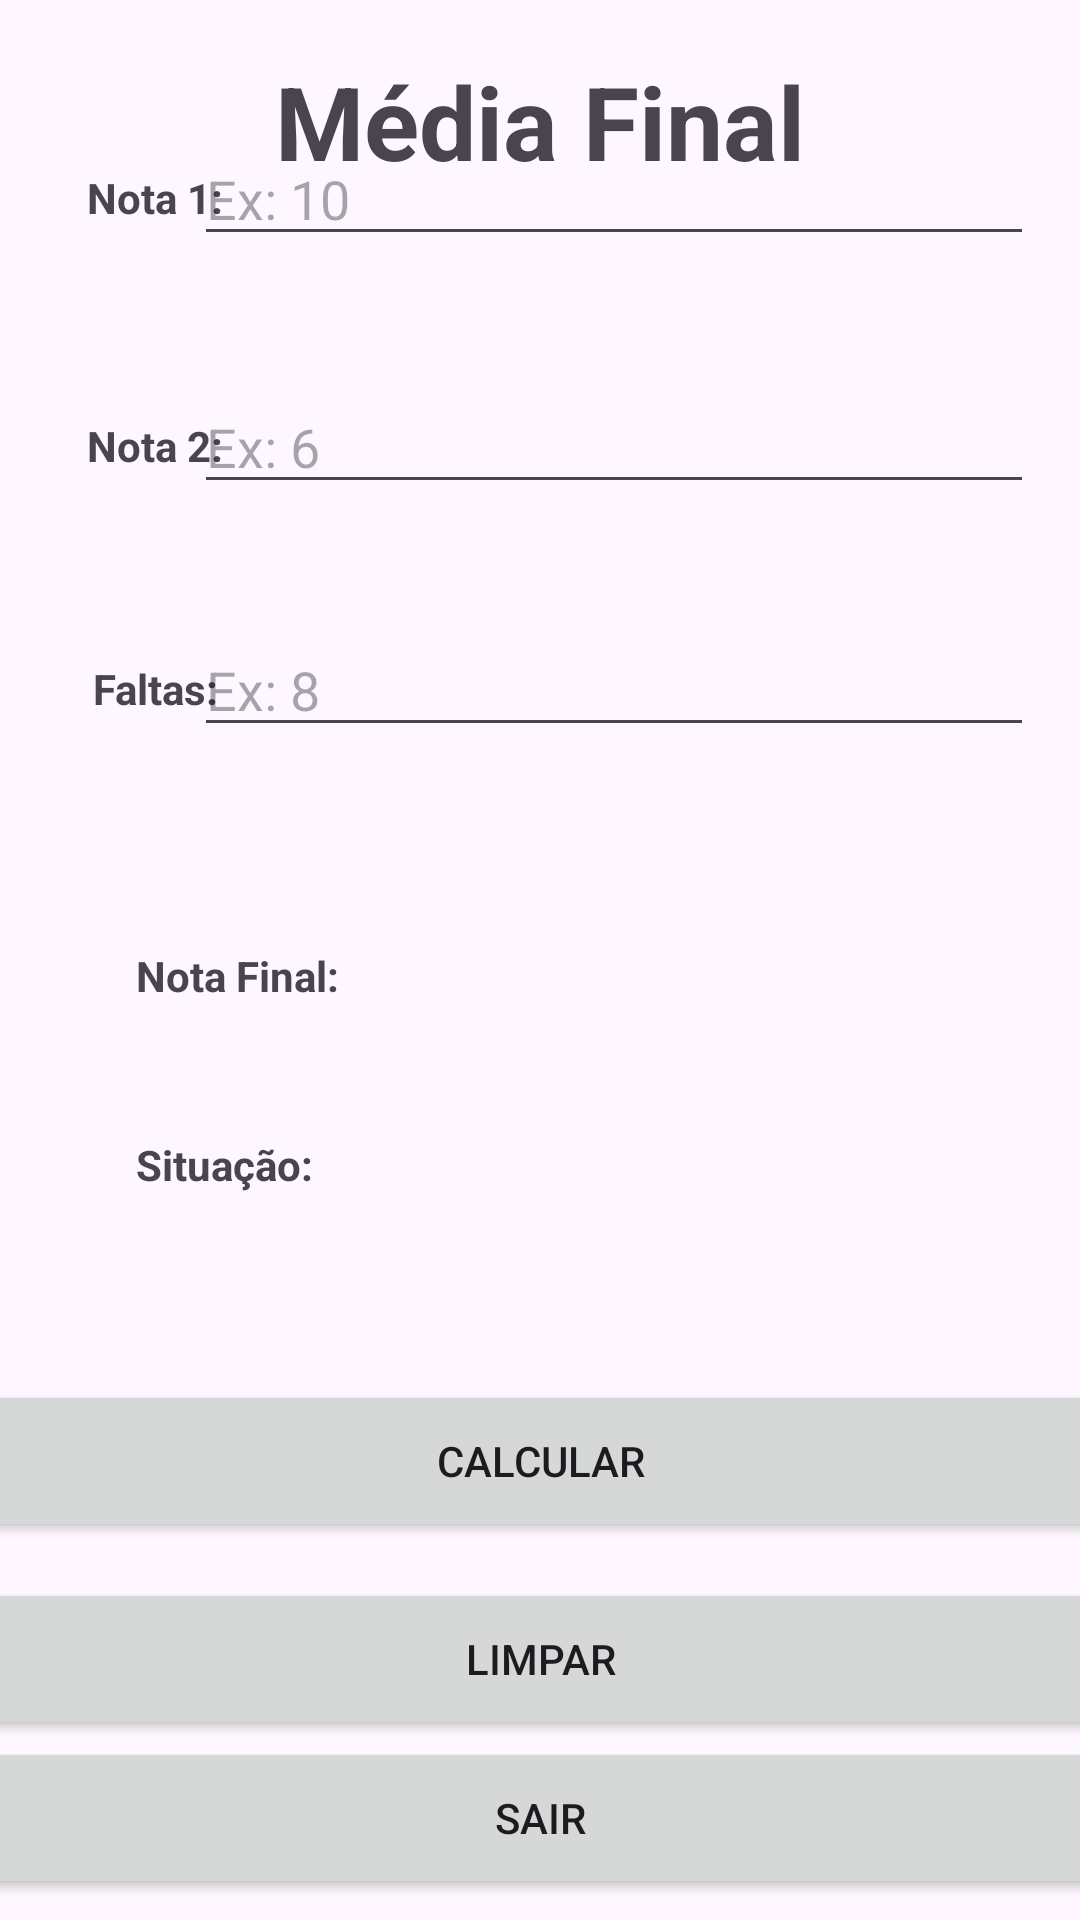

Here is an Android app screen rendered from its layout file. Give the layout XML and the strings, colors and styles it references.
<!-- AndroidManifest.xml: application theme Theme.AppMultiView -->
<!-- res/layout/activity_media.xml -->
<?xml version="1.0" encoding="utf-8"?>
<androidx.constraintlayout.widget.ConstraintLayout
    xmlns:android="http://schemas.android.com/apk/res/android"
    xmlns:tools="http://schemas.android.com/tools"
    xmlns:app="http://schemas.android.com/apk/res-auto"
    android:id="@+id/main"
    android:layout_width="match_parent"
    android:layout_height="match_parent"
    tools:context=".MediaActivity">

  <TextView
      android:id="@+id/textView"
      android:layout_width="match_parent"
      android:layout_height="81dp"
      android:gravity="center"
      android:lineSpacingExtra="8sp"
      android:text="@string/texto_media_final"
      android:textAppearance="@style/TextAppearance.AppCompat.Display1"
      android:textStyle="bold"
      app:layout_constraintEnd_toEndOf="parent"
      app:layout_constraintStart_toStartOf="parent"
      app:layout_constraintTop_toTopOf="parent" />

  <TextView
      android:id="@+id/textView2"
      android:layout_width="70dp"
      android:layout_height="44dp"
      android:layout_marginEnd="16dp"
      android:layout_marginBottom="552dp"
      android:gravity="center"
      android:text="@string/texto_nota_1"
      android:textStyle="bold"
      app:layout_constraintBottom_toBottomOf="parent"
      app:layout_constraintEnd_toEndOf="parent"
      app:layout_constraintHorizontal_bias="0.061"
      app:layout_constraintStart_toStartOf="parent" />

  <EditText
      android:id="@+id/txtNota1"
      android:layout_width="280dp"
      android:layout_height="wrap_content"
      android:layout_gravity="center|center_vertical"
      android:ems="10"
      android:gravity="center_vertical"
      android:hint="Ex: 10"
      android:inputType="number"
      app:layout_constraintBottom_toBottomOf="@+id/textView2"
      app:layout_constraintEnd_toEndOf="parent"
      app:layout_constraintHorizontal_bias="0.809"
      app:layout_constraintStart_toStartOf="parent"
      app:layout_constraintTop_toTopOf="@+id/textView2"
      app:layout_constraintVertical_bias="0.0"
      tools:ignore="HardcodedText" />

  <TextView
      android:id="@+id/textView3"
      android:layout_width="70dp"
      android:layout_height="44dp"
      android:layout_marginTop="28dp"
      android:gravity="center"
      android:text="@string/texto_nota_2"
      android:textStyle="bold"
      app:layout_constraintBottom_toBottomOf="parent"
      app:layout_constraintEnd_toEndOf="@+id/textView2"
      app:layout_constraintHorizontal_bias="1.0"
      app:layout_constraintStart_toStartOf="@+id/textView2"
      app:layout_constraintTop_toBottomOf="@+id/textView2"
      app:layout_constraintVertical_bias="0.022" />

  <EditText
      android:id="@+id/txtNota2"
      android:layout_width="280dp"
      android:layout_height="wrap_content"
      android:layout_gravity="center"
      android:ems="10"
      android:hint="Ex: 6"
      android:inputType="number"
      app:layout_constraintBottom_toBottomOf="@+id/textView3"
      app:layout_constraintEnd_toEndOf="@+id/txtNota1"
      app:layout_constraintHorizontal_bias="0.725"
      app:layout_constraintStart_toStartOf="@+id/txtNota1"
      app:layout_constraintTop_toTopOf="@+id/textView3"
      app:layout_constraintVertical_bias="0.0"
      tools:ignore="HardcodedText" />

  <TextView
      android:id="@+id/textView4"
      android:layout_width="70dp"
      android:layout_height="44dp"
      android:gravity="center"
      android:text="@string/texto_faltas"
      android:textStyle="bold"
      app:layout_constraintBottom_toBottomOf="parent"
      app:layout_constraintEnd_toEndOf="@+id/textView3"
      app:layout_constraintHorizontal_bias="0.0"
      app:layout_constraintStart_toStartOf="@+id/textView3"
      app:layout_constraintTop_toBottomOf="@+id/textView3"
      app:layout_constraintVertical_bias="0.087" />

  <EditText
      android:id="@+id/txtFaltas"
      android:layout_width="280dp"
      android:layout_height="wrap_content"
      android:layout_gravity="center"
      android:ems="10"
      android:hint="Ex: 8"
      android:inputType="number"
      app:layout_constraintBottom_toBottomOf="@+id/textView4"
      app:layout_constraintEnd_toEndOf="@+id/txtNota2"
      app:layout_constraintHorizontal_bias="0.725"
      app:layout_constraintStart_toStartOf="@+id/txtNota2"
      app:layout_constraintTop_toTopOf="@+id/textView4"
      app:layout_constraintVertical_bias="0.0"
      tools:ignore="HardcodedText"/>

  <TextView
      android:id="@+id/lbNota"
      android:layout_width="72dp"
      android:layout_height="39dp"
      android:layout_gravity="center"
      android:layout_marginTop="64dp"
      android:text="@string/texto_nota_final"
      android:textStyle="bold"
      app:layout_constraintEnd_toEndOf="parent"
      app:layout_constraintHorizontal_bias="0.106"
      app:layout_constraintStart_toStartOf="@+id/textView4"
      app:layout_constraintTop_toBottomOf="@+id/textView4" />

  <TextView
      android:id="@+id/lbNotaFinal"
      android:layout_width="200dp"
      android:layout_height="39dp"
      android:layout_gravity="center"
      android:text=""
      android:textAlignment="center"
      android:textStyle="bold"
      app:layout_constraintBottom_toBottomOf="@+id/lbNota"
      app:layout_constraintEnd_toEndOf="parent"
      app:layout_constraintHorizontal_bias="0.276"
      app:layout_constraintStart_toStartOf="@+id/txtFaltas"
      app:layout_constraintTop_toTopOf="@+id/lbNota"
      app:layout_constraintVertical_bias="0.0" />

  <TextView
      android:id="@+id/lbSit"
      android:layout_width="70dp"
      android:layout_height="35dp"
      android:layout_gravity="start"
      android:layout_marginTop="24dp"
      android:text="@string/texto_situacao"
      android:textAlignment="textStart"
      android:textStyle="bold"
      app:layout_constraintStart_toStartOf="@+id/lbNota"
      app:layout_constraintTop_toBottomOf="@+id/lbNota" />

  <TextView
      android:id="@+id/lbSituacao"
      android:layout_width="200dp"
      android:layout_height="35dp"
      android:layout_gravity="center"
      android:textAlignment="center"
      android:textStyle="bold"
      app:layout_constraintBottom_toBottomOf="@+id/lbSit"
      app:layout_constraintEnd_toEndOf="@+id/lbNotaFinal"
      app:layout_constraintHorizontal_bias="1.0"
      app:layout_constraintStart_toEndOf="@+id/lbSit"
      app:layout_constraintTop_toTopOf="@+id/lbSit"
      app:layout_constraintVertical_bias="0.0" />

  <Button
      android:id="@+id/bttCalcular"
      android:layout_width="374dp"
      android:layout_height="54dp"
      android:text="@string/texto_button_calcular"
      app:layout_constraintBottom_toBottomOf="parent"
      app:layout_constraintEnd_toEndOf="parent"
      app:layout_constraintHorizontal_bias="0.513"
      app:layout_constraintStart_toStartOf="parent"
      app:layout_constraintTop_toTopOf="parent"
      app:layout_constraintVertical_bias="0.785" />

  <Button
      android:id="@+id/bttLimpar"
      android:layout_width="0dp"
      android:layout_height="54dp"
      android:layout_marginTop="12dp"
      android:text="@string/texto_button_limpar"
      app:layout_constraintEnd_toEndOf="@+id/bttCalcular"
      app:layout_constraintHorizontal_bias="0.0"
      app:layout_constraintStart_toStartOf="@+id/bttCalcular"
      app:layout_constraintTop_toBottomOf="@+id/bttCalcular" />

  <Button
      android:id="@+id/bttSair"
      android:layout_width="0dp"
      android:layout_height="54dp"
      android:layout_marginBottom="8dp"
      android:text="@string/texto_button_sair"
      app:layout_constraintBottom_toBottomOf="parent"
      app:layout_constraintEnd_toEndOf="@+id/bttLimpar"
      app:layout_constraintHorizontal_bias="1.0"
      app:layout_constraintStart_toStartOf="@+id/bttLimpar"
      app:layout_constraintTop_toBottomOf="@+id/bttLimpar" />


</androidx.constraintlayout.widget.ConstraintLayout>
<!-- resources referenced by this layout -->
<resources>
  <string name="texto_button_calcular">Calcular</string>
  <string name="texto_button_limpar">Limpar</string>
  <string name="texto_button_sair">Sair</string>
  <string name="texto_faltas">Faltas:</string>
  <string name="texto_media_final">Média Final</string>
  <string name="texto_nota_1">Nota 1:</string>
  <string name="texto_nota_2">Nota 2:</string>
  <string name="texto_nota_final">Nota Final:</string>
  <string name="texto_situacao">Situação:</string>
  <style name="Theme.AppMultiView" parent="Base.Theme.AppMultiView" />
  <style name="Base.Theme.AppMultiView" parent="Theme.Material3.DayNight.NoActionBar">
          
          
      </style>
</resources>
